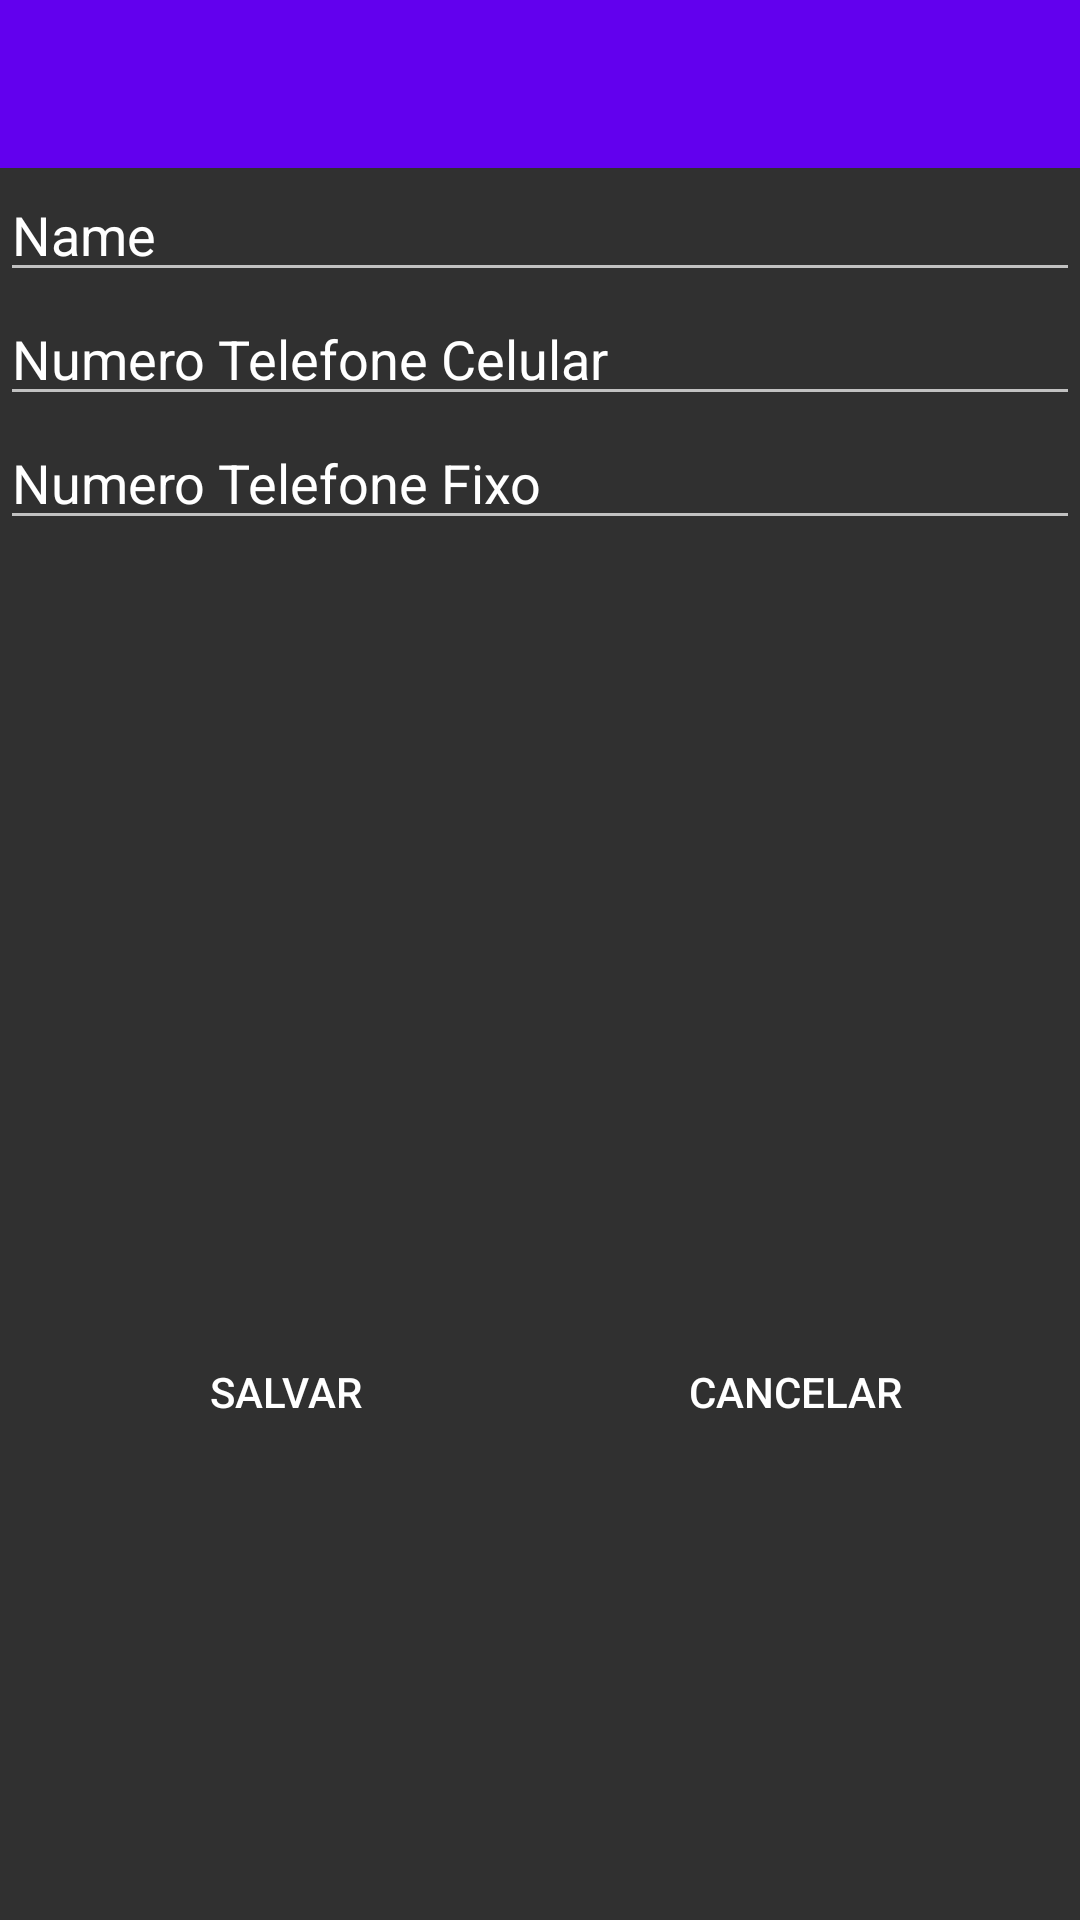

Write the Android layout XML for this screen, with the resource values it uses.
<!-- AndroidManifest.xml: application theme AppTheme -->
<!-- res/layout/activity_edit.xml -->
<?xml version="1.0" encoding="utf-8"?>
<LinearLayout xmlns:android="http://schemas.android.com/apk/res/android"
    android:orientation="vertical" android:layout_width="match_parent"
    android:layout_height="match_parent">

    <android.support.v7.widget.Toolbar
        android:id="@+id/toolbar"
        android:layout_width="match_parent"
        android:layout_height="wrap_content"
        android:minHeight="?attr/actionBarSize"
        android:theme="@style/ToolbarTheme"
        android:background="@color/colorPrimary"/>

    <EditText
        android:layout_width="match_parent"
        android:layout_height="wrap_content"
        android:inputType="textPersonName"
        android:text="Name"
        android:ems="10"
        android:id="@+id/editText"
        android:layout_gravity="center_horizontal"
        android:editable="true"
        android:enabled="true"
        android:layout_below="@+id/toolbar"
        android:layout_alignParentStart="true"
        android:visibility="visible" />

    <EditText
        android:layout_width="match_parent"
        android:layout_height="wrap_content"
        android:inputType="phone"
        android:ems="10"
        android:id="@+id/editText3"
        android:text="Numero Telefone Celular"
        android:editable="true"
        android:enabled="true"
        android:layout_below="@+id/editText"
        android:layout_centerHorizontal="true" />

    <EditText
        android:layout_width="match_parent"
        android:layout_height="wrap_content"
        android:inputType="phone"
        android:id="@+id/editText2"
        android:text="Numero Telefone Fixo"
        android:editable="true"
        android:enabled="true"
        android:layout_below="@+id/editText3"
        android:layout_alignEnd="@+id/botaoSalvar" />
<LinearLayout
    android:layout_width="match_parent"
    android:layout_height="55dp"
    android:orientation="horizontal"
    android:layout_marginTop="260dp">

    <Button
        style="?android:attr/buttonStyleSmall"
        android:layout_width="160dp"
        android:layout_height="wrap_content"
        android:text="Salvar"
        android:orientation="horizontal"
        android:id="@+id/botaoSalvar"
        android:enabled="true"
        android:clickable="false"
        android:layout_gravity="left"
        android:layout_weight="0.15"
        android:background="@drawable/screen_border"
        android:layout_alignParentBottom="true"
        android:layout_alignParentStart="true"
        android:layout_marginLeft="20dp" />

    <Button
        style="?android:attr/buttonStyleSmall"
        android:layout_width="160dp"
        android:layout_height="wrap_content"
        android:text="Cancelar"
        android:id="@+id/botaocancelar"
        android:orientation="horizontal"
        android:enabled="true"
        android:clickable="false"
        android:layout_weight="0.15"
        android:layout_gravity="right"
        android:layout_alignParentBottom="true"
        android:layout_alignParentEnd="true"
        android:background="@drawable/screen_border"
        android:layout_marginLeft="20dp"
        android:layout_marginRight="20dp" />

</LinearLayout>

</LinearLayout>
<!-- resources referenced by this layout -->
<resources>
  <style name="ToolbarTheme" parent="Theme.AppCompat.Light.DarkActionBar" />
  <style name="AppTheme" parent="Theme.AppCompat.NoActionBar">
          
          <item name="colorPrimary">@color/colorPrimary</item>
          <item name="colorPrimaryDark">@color/colorPrimaryDark</item>
          <item name="colorAccent">@color/colorAccent</item>
  
      </style>
  <!-- not gathered from this repository: default colours our renderer supplied (Android Studio template values) -->
  <color name="colorPrimary">#FF6200EE</color>
  <color name="colorPrimaryDark">#FF3700B3</color>
  <color name="colorAccent">#FF03DAC5</color>
</resources>
